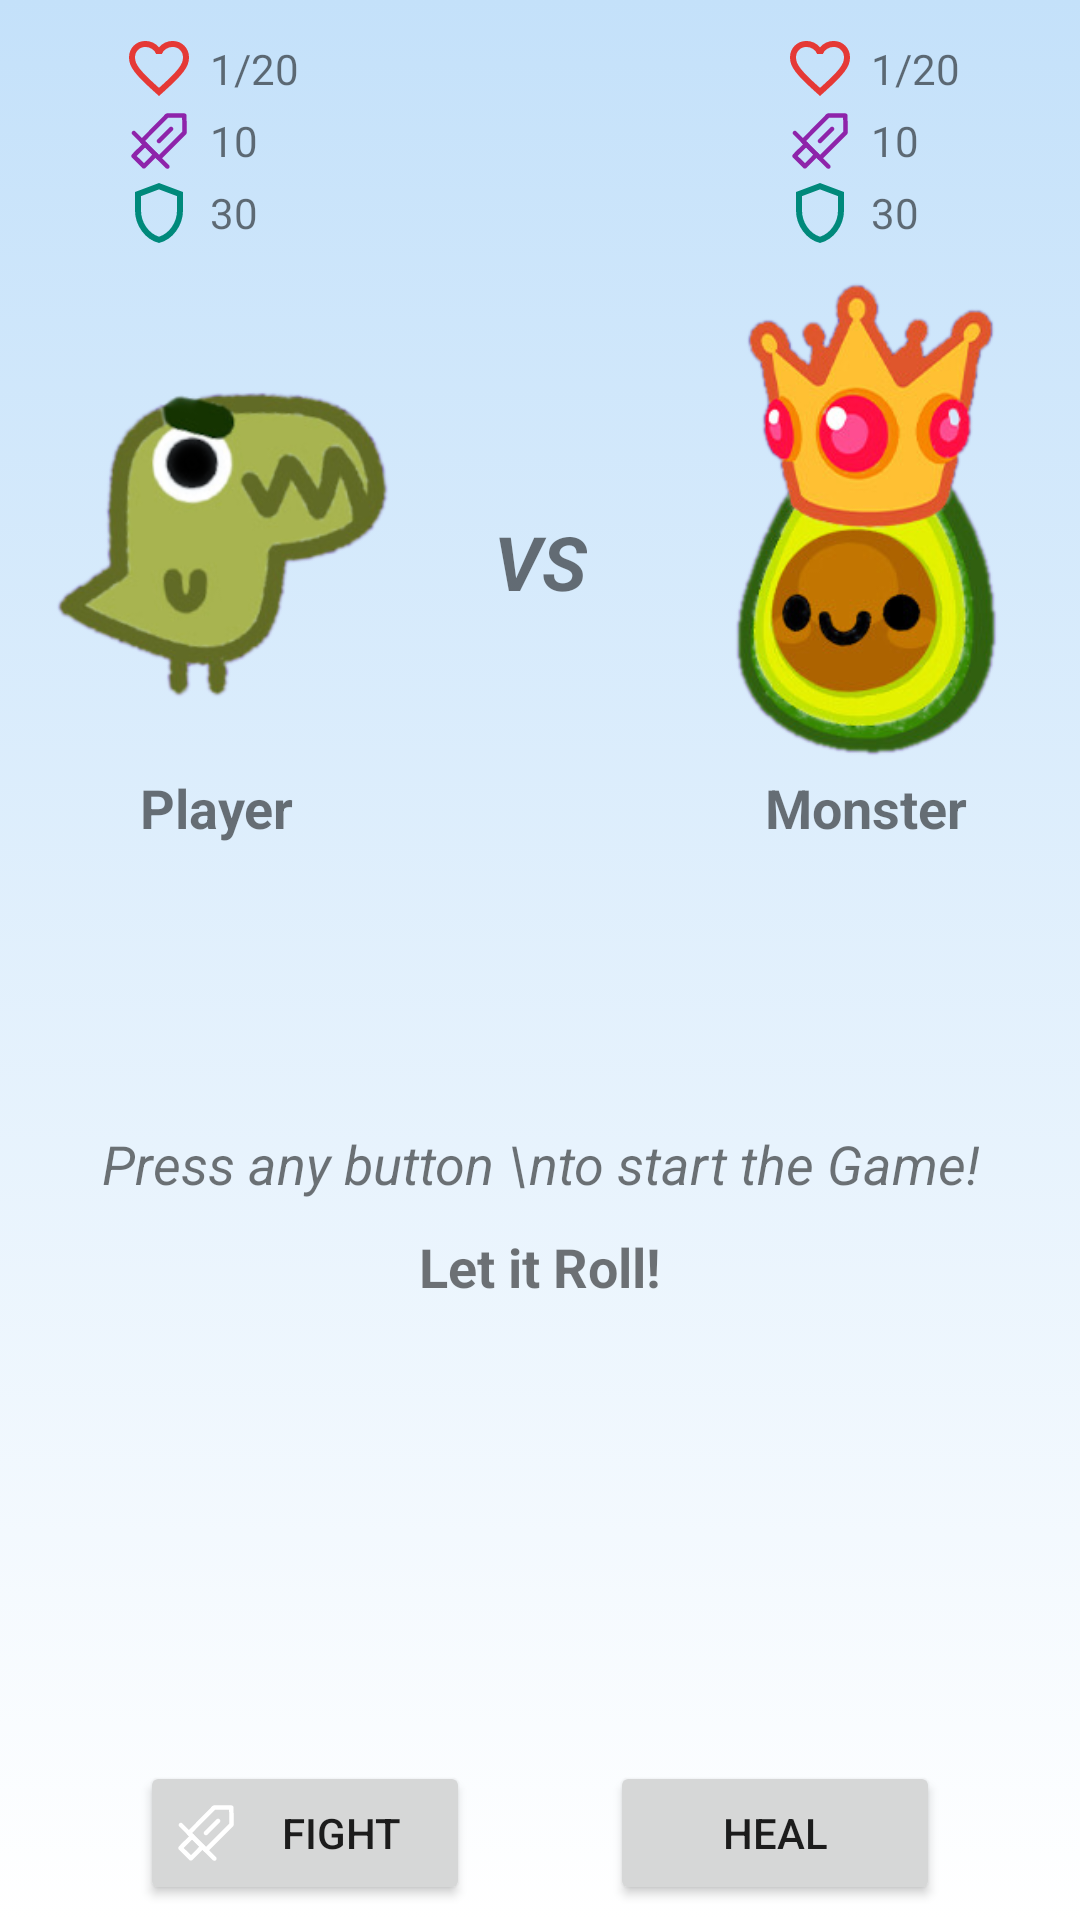

Write the Android layout XML for this screen, with the resource values it uses.
<!-- AndroidManifest.xml: application theme Theme.DiceJorney -->
<!-- res/layout/game_fragment.xml -->
<?xml version="1.0" encoding="utf-8"?>
<androidx.constraintlayout.widget.ConstraintLayout xmlns:android="http://schemas.android.com/apk/res/android"
    android:layout_width="match_parent"
    android:layout_height="match_parent"
    android:background="@drawable/background"
    xmlns:app="http://schemas.android.com/apk/res-auto"
    xmlns:tools="http://schemas.android.com/tools">

    <androidx.constraintlayout.widget.ConstraintLayout
        android:id="@+id/arena"
        android:layout_width="match_parent"
        android:layout_height="400dp"
        app:layout_constraintTop_toTopOf="parent"
        android:layout_margin="10dp"
        app:layout_constraintStart_toStartOf="parent">

        <TableLayout
            android:id="@+id/player_table"
            android:layout_width="wrap_content"
            android:layout_height="wrap_content"
            android:layout_marginStart="30dp"
            app:layout_constraintTop_toTopOf="parent"
            app:layout_constraintStart_toStartOf="parent">
            <TableRow>
                <ImageView
                    android:layout_width="wrap_content"
                    android:layout_height="wrap_content"
                    android:src="@drawable/health"
                    android:layout_margin="1dp"
                    />
                <TextView
                    android:id="@+id/health_player"
                    android:layout_width="wrap_content"
                    android:layout_height="match_parent"
                    android:layout_marginStart="4dp"
                    android:gravity="center"
                    android:text="1/20" />
            </TableRow>

            <TableRow>
                <ImageView
                    android:layout_width="wrap_content"
                    android:layout_height="wrap_content"
                    android:src="@drawable/sword"
                    android:layout_margin="1dp"
                    />

                <TextView
                    android:id="@+id/attack_player_points"
                    android:layout_width="wrap_content"
                    android:layout_height="match_parent"
                    android:layout_marginStart="4dp"
                    android:gravity="center_vertical"
                    android:text="10" />
            </TableRow>

            <TableRow>
                <ImageView
                    android:layout_width="wrap_content"
                    android:layout_height="wrap_content"
                    android:src="@drawable/shield"
                    android:layout_margin="1dp"/>

                <TextView
                    android:id="@+id/defence_player_points"
                    android:layout_width="wrap_content"
                    android:layout_height="match_parent"
                    android:gravity="center_vertical"
                    android:layout_marginStart="4dp"
                    android:text="30" />
            </TableRow>
        </TableLayout>

        <TableLayout
            android:id="@+id/enemy_table"
            android:layout_width="wrap_content"
            android:layout_height="wrap_content"
            android:layout_marginEnd="30dp"
            app:layout_constraintTop_toTopOf="parent"
            app:layout_constraintEnd_toEndOf="parent">
            <TableRow>
                <ImageView
                    android:layout_width="wrap_content"
                    android:layout_height="wrap_content"
                    android:src="@drawable/health"
                    android:layout_margin="1dp"
                    />
                <TextView
                    android:id="@+id/health_enemy_points"
                    android:layout_width="wrap_content"
                    android:layout_height="match_parent"
                    android:layout_marginStart="4dp"
                    android:gravity="center"
                    android:text="1/20" />
            </TableRow>

            <TableRow>
                <ImageView
                    android:layout_width="wrap_content"
                    android:layout_height="wrap_content"
                    android:src="@drawable/sword"
                    android:layout_margin="1dp"
                    />

                <TextView
                    android:id="@+id/attack_enemy_points"
                    android:layout_width="wrap_content"
                    android:layout_height="match_parent"
                    android:layout_marginStart="4dp"
                    android:gravity="center_vertical"
                    android:text="10" />
            </TableRow>

            <TableRow>
                <ImageView
                    android:layout_width="wrap_content"
                    android:layout_height="wrap_content"
                    android:src="@drawable/shield"
                    android:layout_margin="1dp"/>

                <TextView
                    android:id="@+id/defence_enemy_points"
                    android:layout_width="wrap_content"
                    android:layout_height="match_parent"
                    android:gravity="center_vertical"
                    android:layout_marginStart="4dp"
                    android:text="30" />
            </TableRow>
        </TableLayout>


        <ImageView
            android:id="@+id/player"
            android:layout_width="124dp"
            android:layout_height="152dp"
            app:layout_constraintBottom_toBottomOf="@+id/enemy"
            app:layout_constraintStart_toStartOf="parent"
            app:srcCompat="@drawable/player" />

        <TextView
            android:layout_width="wrap_content"
            android:layout_height="wrap_content"
            android:gravity="center"
            android:text="Player"
            android:textColorHighlight="@color/black"
            android:textSize="18sp"
            android:textStyle="bold"
            app:layout_constraintEnd_toEndOf="@+id/player"
            app:layout_constraintStart_toStartOf="parent"
            app:layout_constraintTop_toBottomOf="@+id/player" />

        <ImageView
            android:id="@+id/enemy"
            android:layout_width="123dp"
            android:layout_height="168dp"
            android:layout_marginTop="5dp"
            app:layout_constraintEnd_toEndOf="parent"
            app:layout_constraintTop_toBottomOf="@id/enemy_table"
            app:srcCompat="@drawable/avacado" />

        <TextView
            android:layout_width="wrap_content"
            android:layout_height="wrap_content"
            android:gravity="center"
            android:text="Monster"
            android:textColorHighlight="@color/black"
            android:textSize="18sp"
            android:textStyle="bold"
            app:layout_constraintEnd_toEndOf="@+id/enemy"
            app:layout_constraintStart_toStartOf="@+id/enemy"
            app:layout_constraintTop_toBottomOf="@+id/enemy" />

        <TextView
            android:id="@+id/turn"
            android:layout_width="wrap_content"
            android:layout_height="wrap_content"
            android:layout_centerHorizontal="true"
            android:gravity="center"
            android:text="Press any button \nto start the Game!"
            android:layout_marginBottom="10dp"
            android:textSize="18sp"
            android:textStyle="italic"
            app:layout_constraintBottom_toBottomOf="parent"
            app:layout_constraintEnd_toEndOf="parent"
            app:layout_constraintStart_toStartOf="parent" />

        <TextView
            android:layout_width="wrap_content"
            android:layout_height="wrap_content"
            android:text="VS"
            android:textColorHighlight="@color/black"
            android:textSize="25sp"
            android:textStyle="italic|bold"
            app:layout_constraintBottom_toBottomOf="parent"
            app:layout_constraintEnd_toEndOf="parent"
            app:layout_constraintStart_toStartOf="parent"
            app:layout_constraintTop_toTopOf="parent"
            app:layout_constraintVertical_bias="0.438" />
    </androidx.constraintlayout.widget.ConstraintLayout>

    <RelativeLayout
        android:id="@+id/dicePanel"
        android:layout_width="match_parent"
        android:layout_height="0dp"
        app:layout_constraintBottom_toTopOf="@+id/buttonPanel"
        app:layout_constraintStart_toStartOf="parent"
        app:layout_constraintTop_toBottomOf="@id/arena">

        <ImageView
            android:id="@+id/dice_image"
            android:layout_width="wrap_content"
            android:layout_height="wrap_content"
            android:contentDescription="dice cube"
            android:layout_centerHorizontal="true"
            app:srcCompat="@drawable/dice_empty"
            tools:srcCompat="@drawable/dice_1" />

        <TextView
            android:id="@+id/dice"
            android:layout_width="wrap_content"
            android:layout_height="wrap_content"
            android:layout_below="@+id/dice_image"
            android:layout_centerHorizontal="true"
            android:gravity="center"
            android:text="Let it Roll!"
            android:textColorHighlight="@color/black"
            android:textSize="18sp"
            android:textStyle="bold" />


    </RelativeLayout>


    <LinearLayout
        android:id="@+id/buttonPanel"
        android:layout_width="match_parent"
        android:layout_height="wrap_content"
        android:layout_gravity="bottom"
        android:orientation="horizontal"
        android:layout_marginBottom="5dp"
        app:layout_constraintTop_toBottomOf="@id/dicePanel"
        app:layout_constraintStart_toStartOf="parent"
        app:layout_constraintBottom_toBottomOf="parent">
        <View
            android:layout_width="0dp"
            android:layout_height="0dp"
            android:layout_weight="1" />
        <Button
            android:id="@+id/fight_button"
            android:layout_width="110dp"
            android:layout_height="wrap_content"
            android:drawablePadding="4dp"
            android:drawableTint="@color/white"
            android:drawableLeft="@drawable/sword"
            android:text="fight"
            android:theme="@style/Theme.DiceJorney.items"
            />

        <View
            android:layout_width="0dp"
            android:layout_height="0dp"
            android:layout_weight="1" />
        <Button
            android:id="@+id/heal_button"
            android:layout_width="110dp"
            android:layout_height="wrap_content"
            android:drawablePadding="4dp"
            android:drawableTint="@color/white"
            android:drawableLeft="@drawable/heal"
            android:text="heal"
            />
        <View
            android:layout_width="0dp"
            android:layout_height="0dp"
            android:layout_weight="1" />
    </LinearLayout>




</androidx.constraintlayout.widget.ConstraintLayout>
<!-- resources referenced by this layout -->
<resources>
  <color name="black">#FF000000</color>
  <color name="white">#FFFFFFFF</color>
  <!-- drawable avacado: png bitmap (drawable, 69900 bytes) -->
  <!-- drawable background (drawable) -->
  <?xml version="1.0" encoding="utf-8"?>
  <selector xmlns:android="http://schemas.android.com/apk/res/android">
      <item>
          <shape>
              <gradient
                  android:startColor="#C4E1FA"
                  android:endColor="#FFFFFF"
                  android:angle="10"
                  android:type="linear" />
          </shape>
      </item>
  </selector>
  <!-- drawable dice_1: vector/xml drawable (drawable, 2523 chars, omitted) -->
  <!-- drawable health (drawable) -->
  <vector xmlns:android="http://schemas.android.com/apk/res/android"
      android:width="24dp"
      android:height="24dp"
      android:viewportWidth="960"
      android:viewportHeight="960">
    <path
        android:fillColor="#E53935"
        android:pathData="m480,840 l-58,-52q-101,-91 -167,-157T150,512.5Q111,460 95.5,416T80,326q0,-94 63,-157t157,-63q52,0 99,22t81,62q34,-40 81,-62t99,-22q94,0 157,63t63,157q0,46 -15.5,90T810,512.5Q771,565 705,631T538,788l-58,52ZM480,732q96,-86 158,-147.5t98,-107q36,-45.5 50,-81t14,-70.5q0,-60 -40,-100t-100,-40q-47,0 -87,26.5T518,280h-76q-15,-41 -55,-67.5T300,186q-60,0 -100,40t-40,100q0,35 14,70.5t50,81q36,45.5 98,107T480,732ZM480,459Z"/>
  </vector>
  <!-- drawable player: png bitmap (drawable, 41665 bytes) -->
  <!-- drawable shield (drawable) -->
  <vector xmlns:android="http://schemas.android.com/apk/res/android"
      android:width="24dp"
      android:height="24dp"
      android:viewportWidth="960"
      android:viewportHeight="960">
    <path
        android:fillColor="#00897B"
        android:pathData="M480,880q-139,-35 -229.5,-159.5T160,444v-244l320,-120 320,120v244q0,152 -90.5,276.5T480,880ZM480,796q104,-33 172,-132t68,-220v-189l-240,-90 -240,90v189q0,121 68,220t172,132ZM480,480Z"/>
  </vector>
  <!-- drawable sword: vector/xml drawable (drawable, 2483 chars, omitted) -->
  <style name="Theme.DiceJorney.items" parent="Theme.DiceJorney">
          <item name="colorPrimary">#D81B60</item>
      </style>
  <style name="Theme.DiceJorney" parent="Theme.MaterialComponents.DayNight.NoActionBar">
          
          <item name="colorPrimary">#FB8C00</item>
          <item name="colorPrimaryVariant">@color/purple_700</item>
          <item name="colorOnPrimary">@color/white</item>
          
          <item name="colorSecondary">@color/teal_200</item>
          <item name="colorSecondaryVariant">@color/teal_700</item>
          <item name="colorOnSecondary">@color/black</item>
          
          <item name="android:statusBarColor">?attr/colorPrimaryVariant</item>
          
  
          <item name="android:windowNoTitle">true</item>
          <item name="android:windowActionBar">false</item>
          <item name="android:windowFullscreen">true</item>
          <item name="android:navigationBarColor">@color/white</item>
          <item name="android:windowContentOverlay">@null</item>
  
      </style>
  <color name="purple_700">#FF3700B3</color>
  <color name="teal_200">#FF03DAC5</color>
  <color name="teal_700">#FF018786</color>
</resources>
